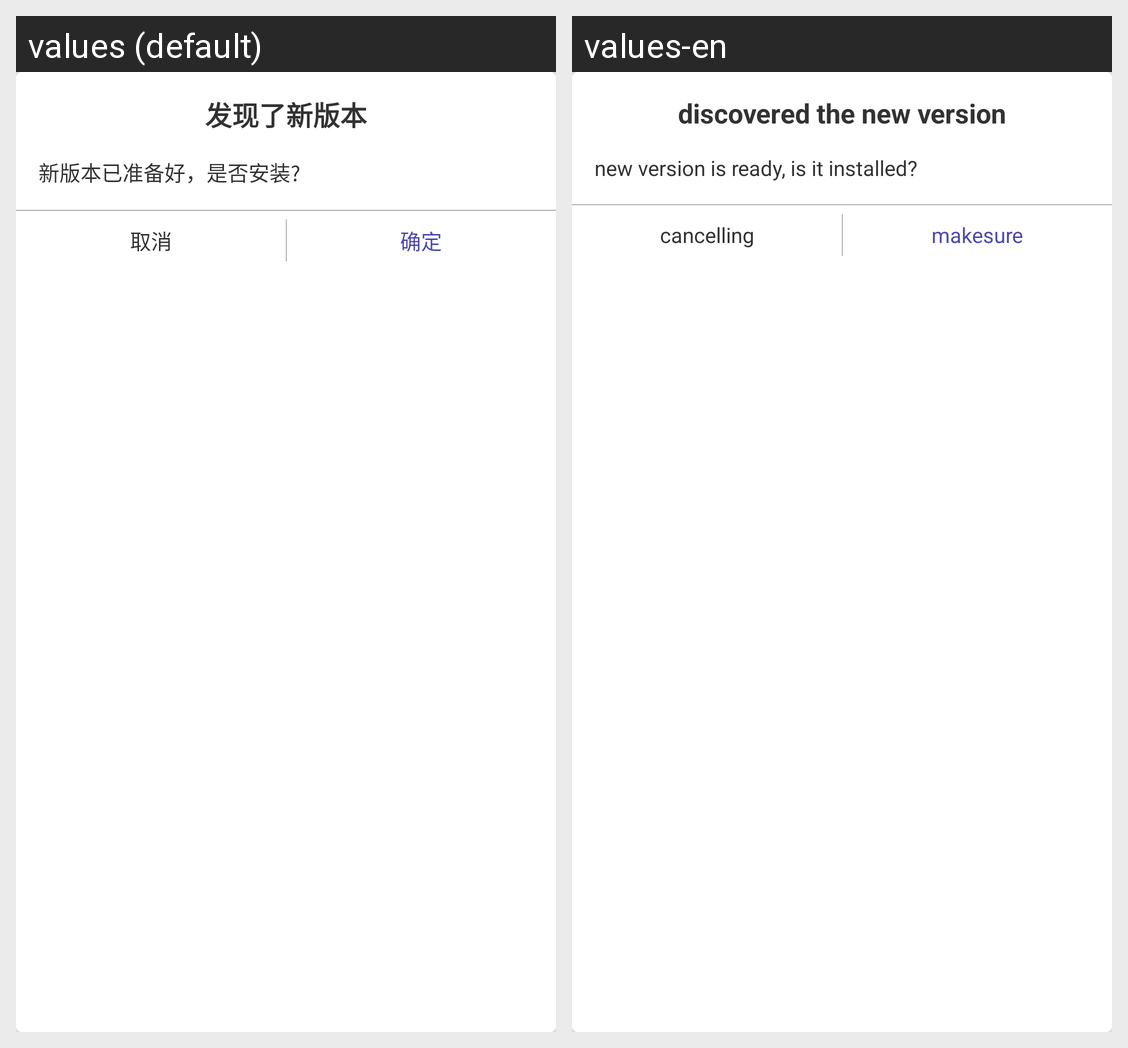

For this localized Android screen grid, give each drawn string resource with its value in every locale shown.
Android screen res/layout/activity_installdialog.xml rendered under 2 locales, left to right: values (default), values-en. Device: Nexus 5 (rendered at 1080×1920; each locale shown at half size, 540×960, under a caption strip naming it); theme time_dialog.
Strings drawn on this screen, with the default value and each locale's value (text and hints the layout hard-codes, and strings that could not be matched under every locale, appear in the picture but are not listed):

find_new_version
  values: 发现了新版本
  values-en: discovered the new version

new_version_has_complete
  values: 新版本已准备好，是否安装?
  values-en: new version is ready, is it installed?

cancel
  values: 取消
  values-en: cancelling

makesure
  values: 确定
  values-en: makesure
